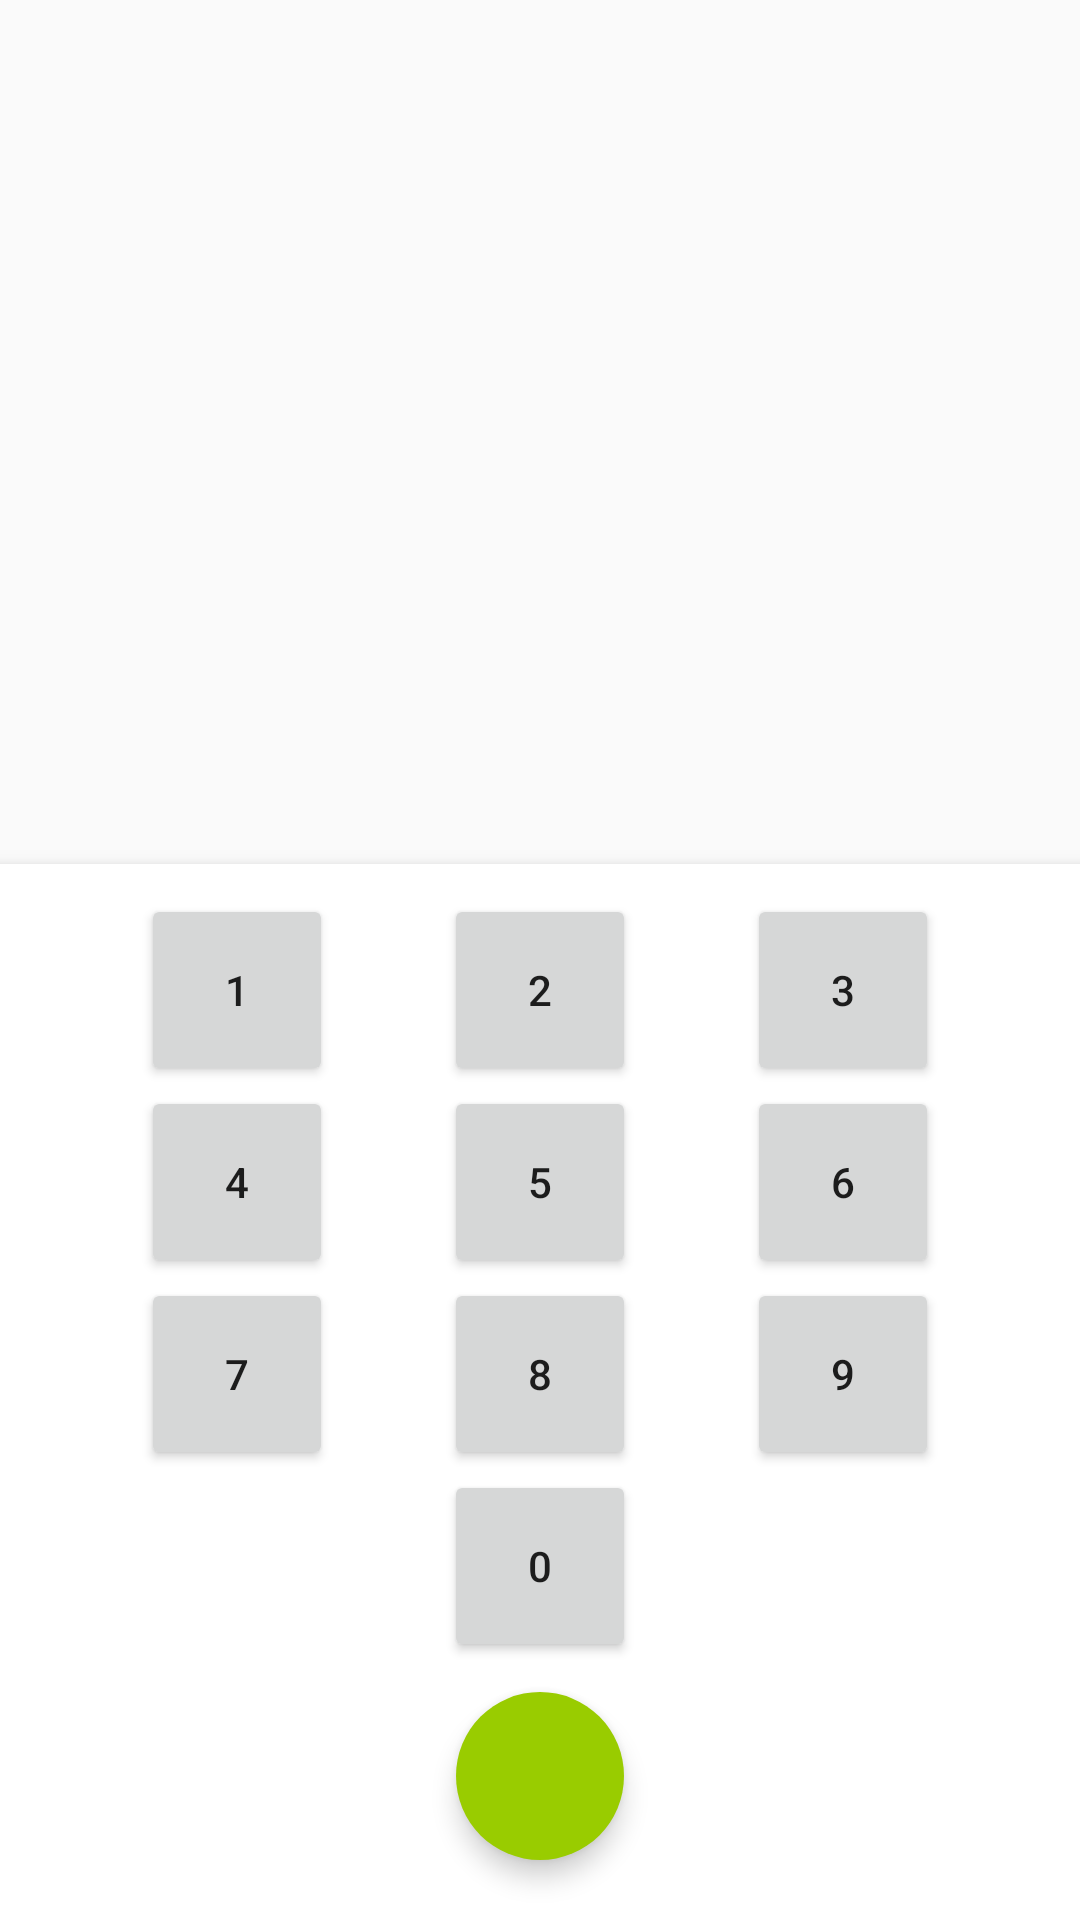

The Android layout XML behind this screen, and the referenced resources:
<!-- AndroidManifest.xml: activity theme AppTheme.Dialer -->
<!-- res/layout/activity_dialer.xml -->
<RelativeLayout xmlns:android="http://schemas.android.com/apk/res/android"
	xmlns:tools="http://schemas.android.com/tools"
	android:layout_width="match_parent"
	android:layout_height="match_parent"
	tools:context=".MainActivity">

	<View
		android:id="@+id/num_pad_bg_to_animate"
		android:layout_width="match_parent"
		android:layout_height="wrap_content"
		android:layout_alignParentBottom="true"
		android:layout_alignTop="@+id/number_pad"
		android:background="#FFF"
		android:elevation="5dp" />

	<LinearLayout
		android:id="@+id/number_pad"
		android:layout_width="match_parent"
		android:layout_height="wrap_content"
		android:layout_alignParentBottom="true"
		android:clipChildren="false"
		android:clipToPadding="false"
		android:elevation="5dp"
		android:orientation="vertical"
		android:padding="10dp">

		<LinearLayout
			android:layout_width="match_parent"
			android:layout_height="64dp"
			android:orientation="horizontal">

			<Space
				android:layout_width="0dp"
				android:layout_height="1dp"
				android:layout_weight="1" />

			<Button
				android:id="@+id/btn_1"
				android:layout_width="64dp"
				android:layout_height="64dp"
				android:text="1" />

			<Space
				android:layout_width="0dp"
				android:layout_height="1dp"
				android:layout_weight="1" />

			<Button
				android:id="@+id/btn_2"
				android:layout_width="64dp"
				android:layout_height="64dp"
				android:text="2" />

			<Space
				android:layout_width="0dp"
				android:layout_height="1dp"
				android:layout_weight="1" />

			<Button
				android:id="@+id/btn_3"
				android:layout_width="64dp"
				android:layout_height="64dp"
				android:text="3" />

			<Space
				android:layout_width="0dp"
				android:layout_height="1dp"
				android:layout_weight="1" />
		</LinearLayout>

		<LinearLayout
			android:layout_width="match_parent"
			android:layout_height="64dp"
			android:orientation="horizontal">

			<Space
				android:layout_width="0dp"
				android:layout_height="1dp"
				android:layout_weight="1" />

			<Button
				android:id="@+id/btn_4"
				android:layout_width="64dp"
				android:layout_height="64dp"
				android:text="4" />

			<Space
				android:layout_width="0dp"
				android:layout_height="1dp"
				android:layout_weight="1" />

			<Button
				android:id="@+id/btn_5"
				android:layout_width="64dp"
				android:layout_height="64dp"
				android:text="5" />

			<Space
				android:layout_width="0dp"
				android:layout_height="1dp"
				android:layout_weight="1" />

			<Button
				android:id="@+id/btn_6"
				android:layout_width="64dp"
				android:layout_height="64dp"
				android:text="6" />

			<Space
				android:layout_width="0dp"
				android:layout_height="1dp"
				android:layout_weight="1" />
		</LinearLayout>

		<LinearLayout
			android:layout_width="match_parent"
			android:layout_height="64dp"
			android:orientation="horizontal">

			<Space
				android:layout_width="0dp"
				android:layout_height="1dp"
				android:layout_weight="1" />

			<Button
				android:id="@+id/btn_7"
				android:layout_width="64dp"
				android:layout_height="64dp"
				android:text="7" />

			<Space
				android:layout_width="0dp"
				android:layout_height="1dp"
				android:layout_weight="1" />

			<Button
				android:id="@+id/btn_8"
				android:layout_width="64dp"
				android:layout_height="64dp"
				android:text="8" />

			<Space
				android:layout_width="0dp"
				android:layout_height="1dp"
				android:layout_weight="1" />

			<Button
				android:id="@+id/btn_9"
				android:layout_width="64dp"
				android:layout_height="64dp"
				android:text="9" />

			<Space
				android:layout_width="0dp"
				android:layout_height="1dp"
				android:layout_weight="1" />
		</LinearLayout>

		<Button
			android:id="@+id/btn_0"
			android:layout_width="64dp"
			android:layout_height="64dp"
			android:layout_gravity="center_horizontal"
			android:text="0" />

		<ImageButton
			android:id="@+id/call_button"
			android:layout_width="56dp"
			android:layout_height="56dp"
			android:layout_gravity="center_horizontal"
			android:layout_margin="10dp"
			android:background="@drawable/circle_green"
			android:elevation="5dp"
			android:src="@mipmap/ic_call_white_24dp" />

	</LinearLayout>

</RelativeLayout>
<!-- resources referenced by this layout -->
<resources>
  <!-- drawable circle_green (drawable) -->
  <?xml version="1.0" encoding="utf-8"?>
  <selector xmlns:android="http://schemas.android.com/apk/res/android">
  	<item android:state_pressed="true">
  		<shape android:shape="oval">
  
  			<solid android:color="@android:color/holo_green_dark" />
  
  		</shape>
  	</item>
  
  	<item android:state_pressed="false">
  		<shape android:shape="oval">
  
  			<solid android:color="@android:color/holo_green_light" />
  
  		</shape>
  	</item>
  
  	<item>
  		<shape android:shape="oval">
  
  			<solid android:color="@android:color/holo_green_light" />
  
  		</shape>
  	</item>
  
  </selector>
  <style name="AppTheme.Dialer">
  		
  		
  		
  	</style>
</resources>
